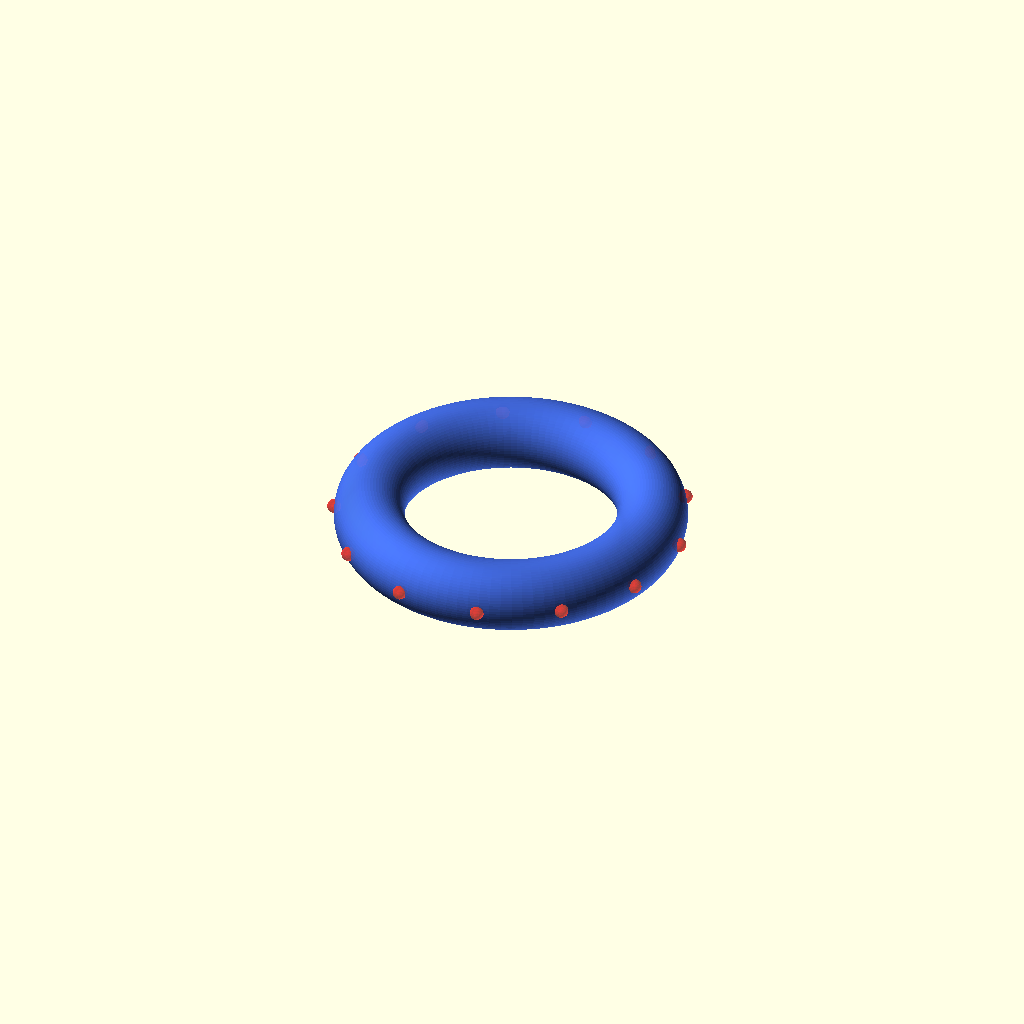
Cell 1: rendered with the file's own defaults.
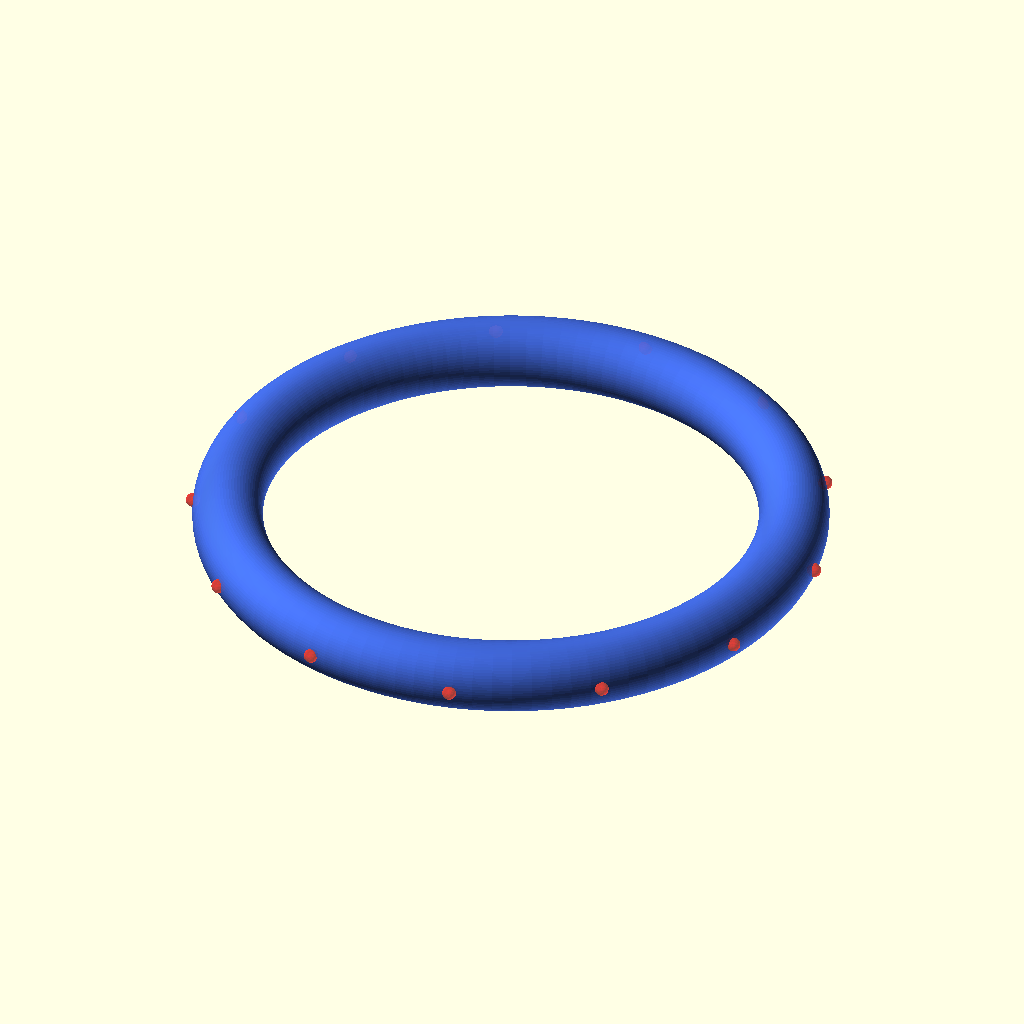
Cell 2: the same model with poloidal = 400.
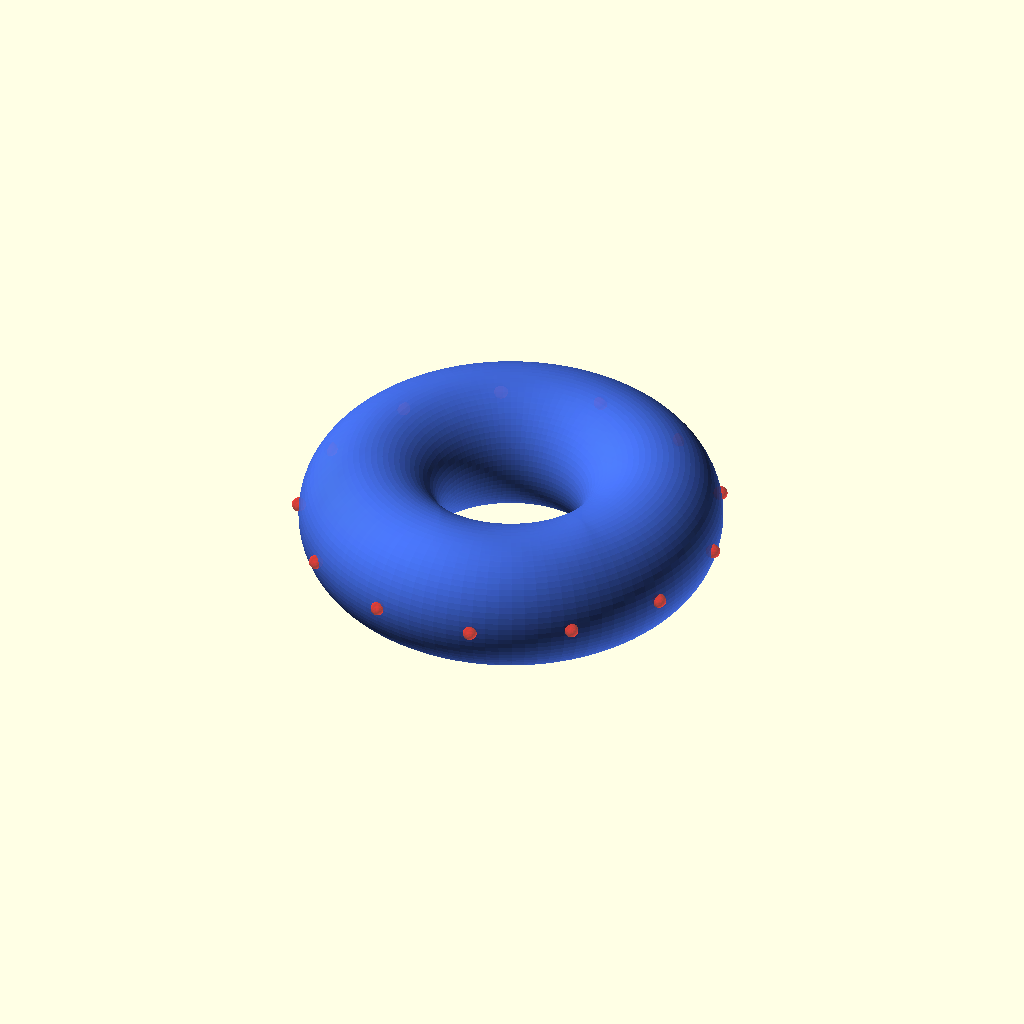
Cell 3: the same model with toroidial = 100.
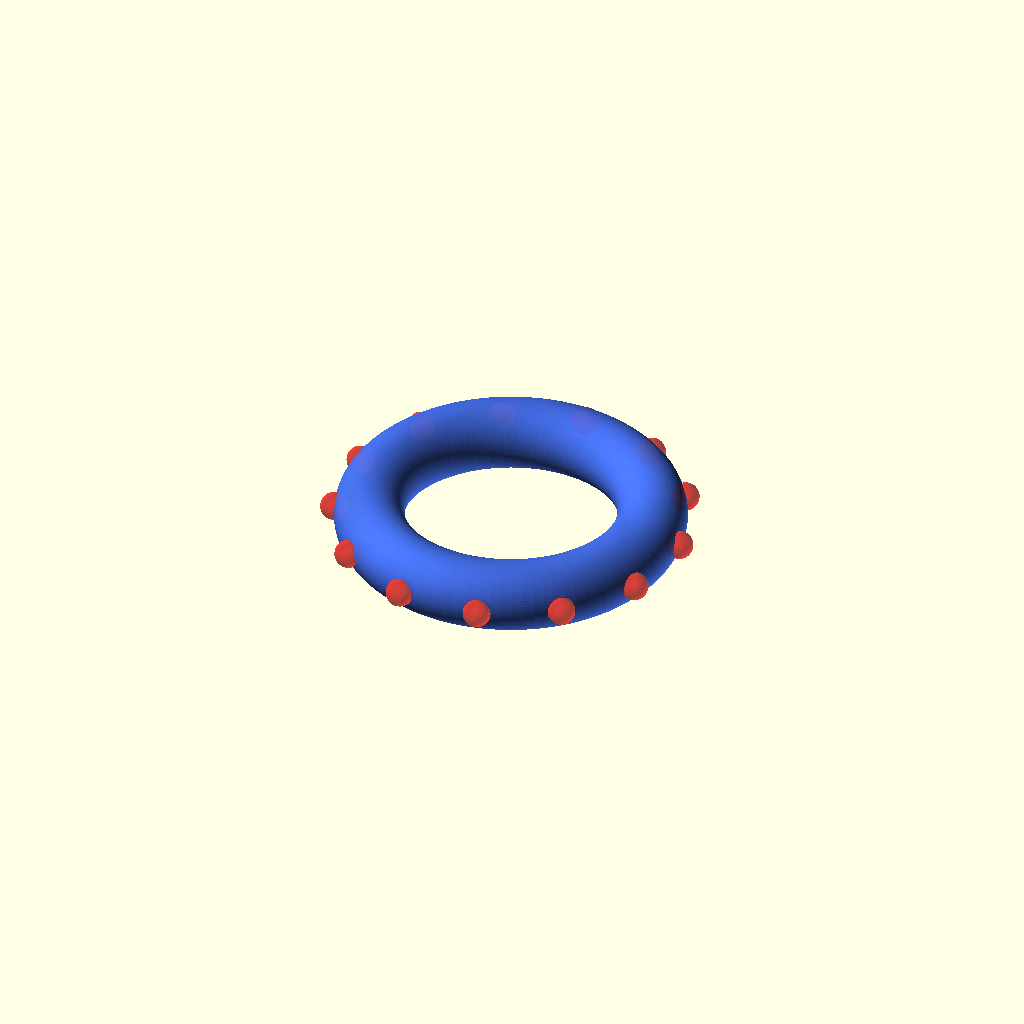
Cell 4: the same model with point_size = 20.
All cells are drawn from one camera (rotation 55°, 0°, 25°, orthographic, colour scheme Cornfield), so only the parameter changes between them.
OpenSCAD source file macos/system/library/openscad/0754_Rodin_coil_donut_creator.scad:
// [FL_INDEX: keywords="openscad, 3d_parametric, Rodin_coil_donut_creator, csg_solid" | COT="Parametric OpenSCAD design from 3DCodeverse"]
// Title: Rodin coil donut creator

// Rodin coil donut generator for openpart.co.uk/999999 project
// *** Alpha software 20130201 by bobnet
// comment line can be a command in Customizer on MakerBot
// preview[view:south, tilt:top]
// swept axis
poloidal = 200;
// diameter
toroidial = 50; 
// The number of points on the coil
no_of_points = 13; // 3-99999
// Point Size
point_size = 10;

outside_edge = poloidal + toroidial;


// kludgy first attempt!

for ( i = [0:no_of_points] ) {
  rotate( i*360/no_of_points, [0, 0, 1])
   translate( [0, outside_edge, 0] )
   color("Red",0.5)
   sphere(r = point_size);
}

color("RoyalBlue",0.9)
 rotate_extrude(convexity = 99, $fn = 100)
 translate([poloidal, 0, 0])
 circle(r = toroidial, $fn = 75);

// the future...

// No of wires
// Winding gap (A)
// Seperate tracks [y/n]
// Point winding order  [calculate]
// Filar / BiFilar
// Wire Guage
// Metric / Imperial
// sectors [part chop for large builds]
// plating_info [for the printer, we will need to produce 2 halfs + fixings]
Parameter table extracted from the source (name, type, default, range or options):
poloidal: number, default 200
toroidial: number, default 50
no_of_points: number, default 13
point_size: number, default 10
